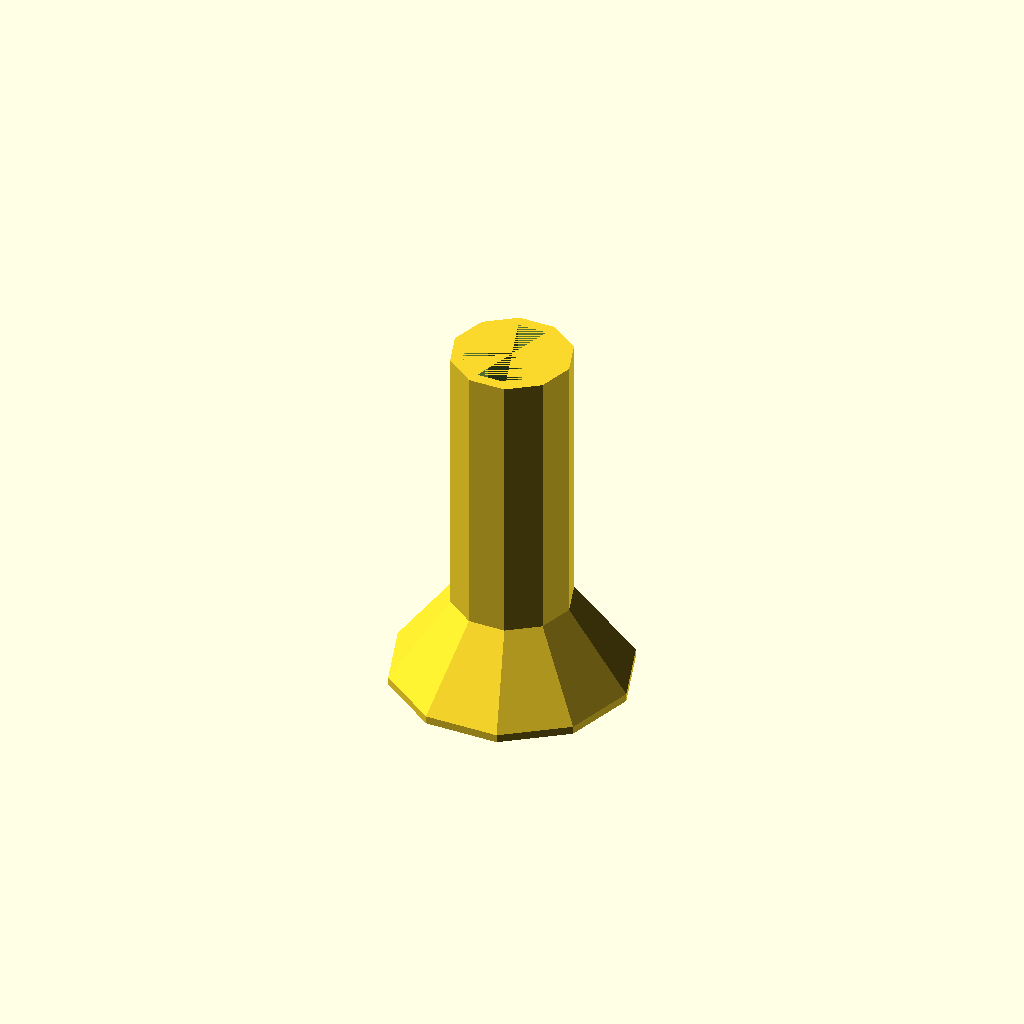
Cell 1: the model at its default parameters.
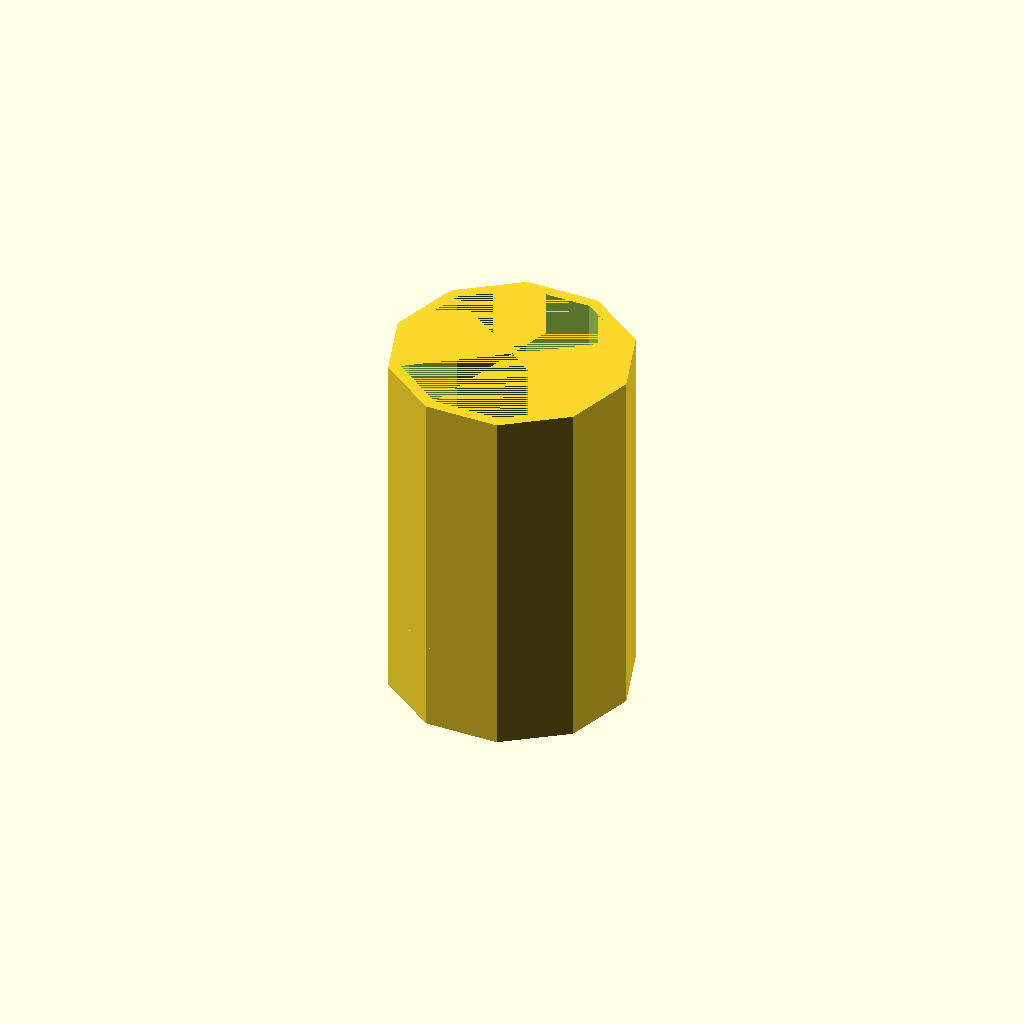
Cell 2: a = 60 (everything else at default).
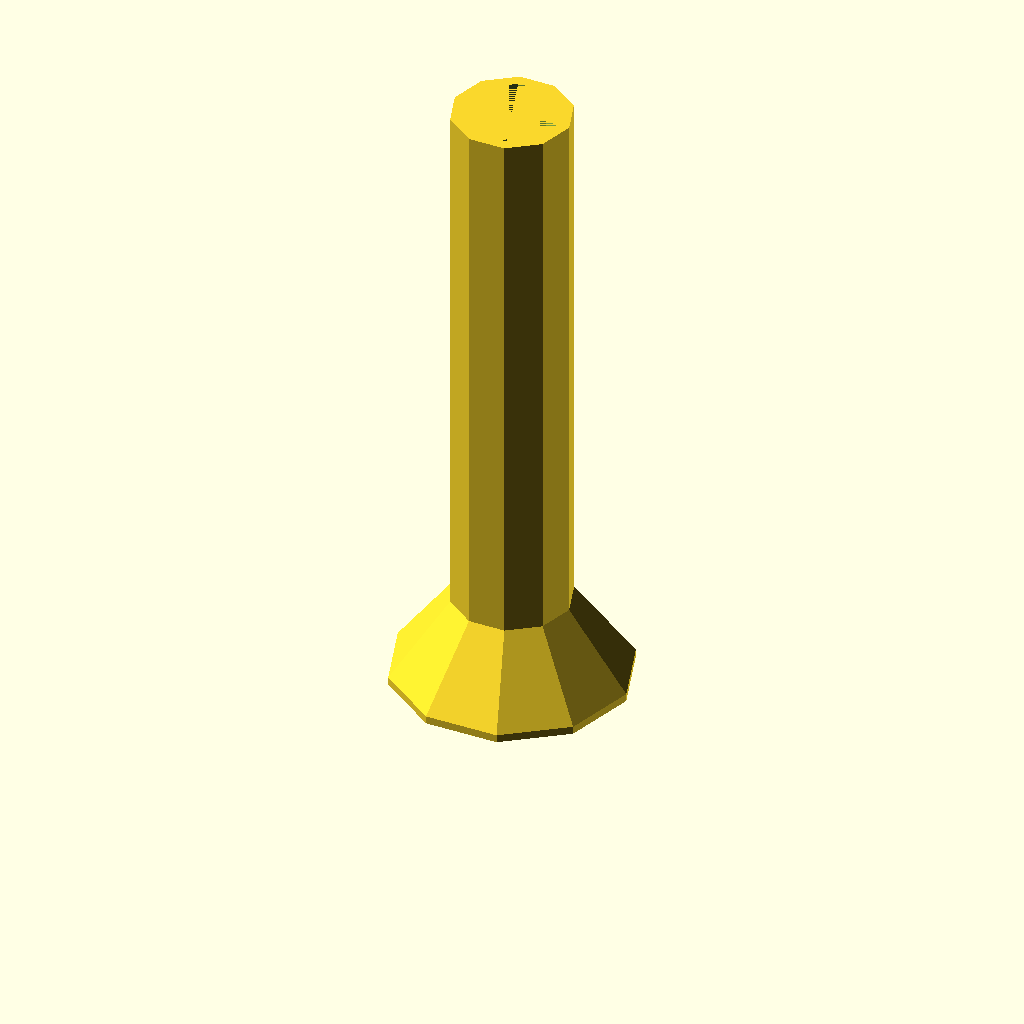
Cell 3: the same model with d = 140.
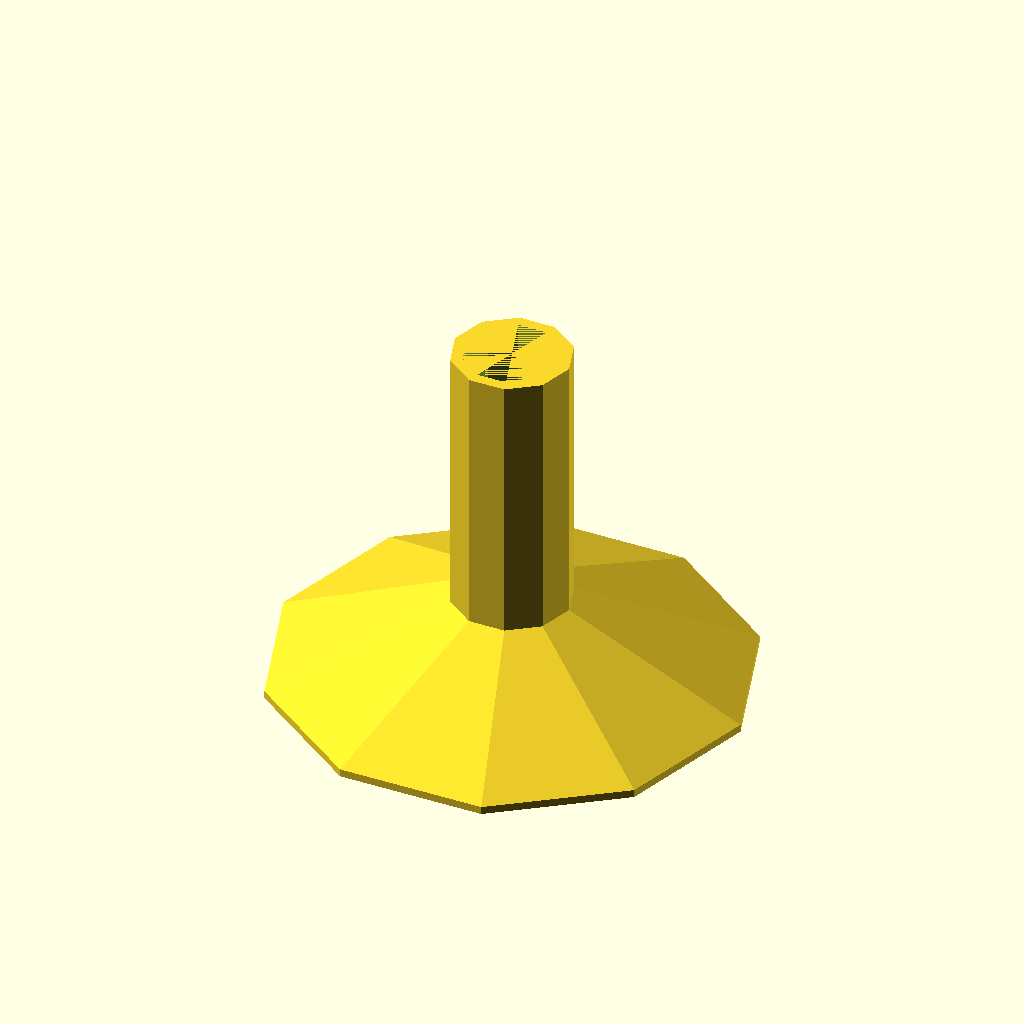
Cell 4: e = 120 (everything else at default).
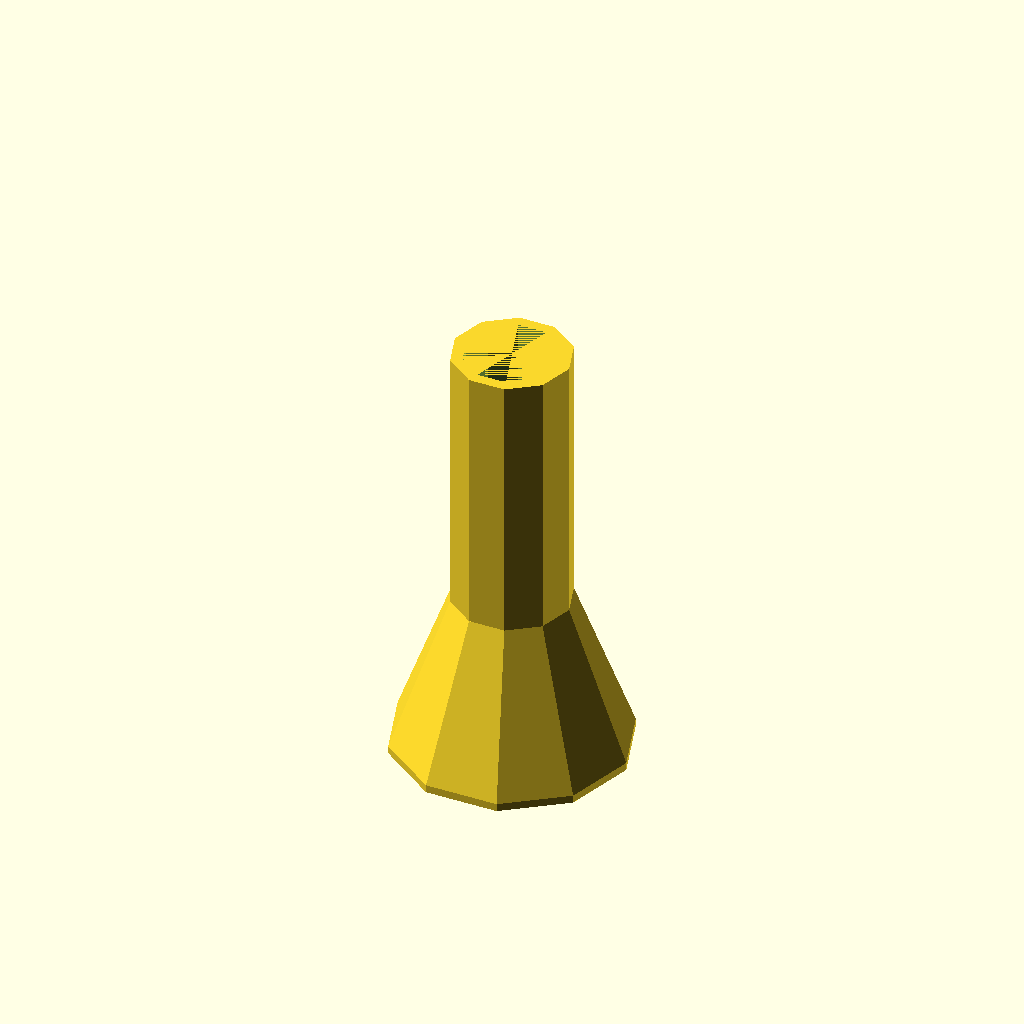
Cell 5: f = 40 (everything else at default).
All cells are drawn from one camera (rotation 55°, 0°, 25°, orthographic, colour scheme Cornfield), so only the parameter changes between them.
OpenSCAD source file inputs/thingiverse/files/thing-2909187/files/Vase-Antonia-Ib.scad:


// Outer diameter upper cylinder
a = 30;

// wall thickness upper cylinder
b = 3;

// inner diameter upper cylinder
c = a - b * 2;

// height upper cylinder
d = 70;

// max diameter base
e = 60;

// height base
f = 20;

// precision
$fn=10;

difference() {
    cylinder(d=a, h=d);
    cylinder(d=c, h=d);
}


hull() {
    translate([0,0, -2])
    cylinder(d=a, h =2);

    translate([0, 0, -f-2])
    cylinder(d=e, h = 2);

}
Customizer parameters (derived from the source; name, type, default, range or options):
a: number, default 30
b: number, default 3
d: number, default 70
e: number, default 60
f: number, default 20
